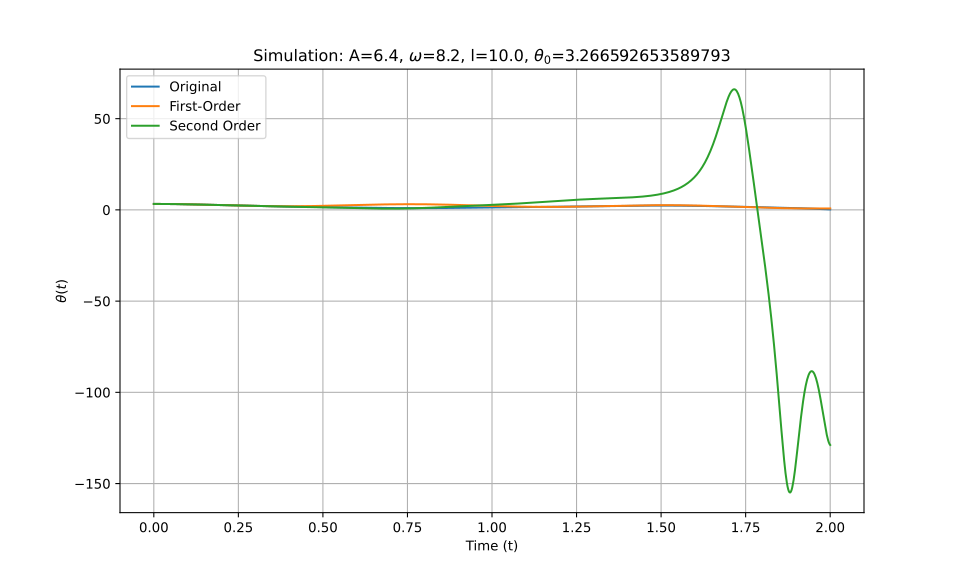

The table this chart was drawn from, first rows:
t_eval, Equation_1, Equation_2, Equation_3
0.0, 3.267, 3.267, 3.267
0.002002, 3.267, 3.267, 3.267
0.004004, 3.266, 3.266, 3.266
0.006006, 3.266, 3.266, 3.266
0.008008, 3.265, 3.265, 3.265
0.01001, 3.264, 3.264, 3.264
0.01201, 3.264, 3.263, 3.264
0.01401, 3.262, 3.262, 3.262
0.01602, 3.261, 3.261, 3.261
0.01802, 3.26, 3.26, 3.26
0.02002, 3.258, 3.258, 3.258
0.02202, 3.256, 3.256, 3.256
0.02402, 3.254, 3.254, 3.254
0.02603, 3.252, 3.252, 3.252
0.02803, 3.25, 3.25, 3.25
0.03003, 3.247, 3.247, 3.247
0.03203, 3.245, 3.245, 3.245
0.03403, 3.242, 3.242, 3.242
0.03604, 3.239, 3.239, 3.239
0.03804, 3.236, 3.236, 3.236
0.04004, 3.232, 3.232, 3.232
0.04204, 3.229, 3.229, 3.229
0.04404, 3.225, 3.225, 3.225
0.04605, 3.221, 3.221, 3.221
0.04805, 3.217, 3.217, 3.217
0.05005, 3.213, 3.213, 3.213
0.05205, 3.209, 3.209, 3.209
0.05405, 3.205, 3.205, 3.204
0.05606, 3.2, 3.2, 3.2
0.05806, 3.195, 3.195, 3.195
0.06006, 3.19, 3.19, 3.19
0.06206, 3.185, 3.185, 3.185
0.06406, 3.18, 3.18, 3.18
0.06607, 3.174, 3.175, 3.174
0.06807, 3.169, 3.169, 3.169
0.07007, 3.163, 3.164, 3.163
0.07207, 3.157, 3.158, 3.157
0.07407, 3.151, 3.152, 3.151
0.07608, 3.145, 3.146, 3.145
0.07808, 3.139, 3.14, 3.139
0.08008, 3.133, 3.133, 3.133
0.08208, 3.126, 3.127, 3.126
0.08408, 3.12, 3.12, 3.12
0.08609, 3.113, 3.113, 3.113
0.08809, 3.106, 3.107, 3.106
0.09009, 3.099, 3.1, 3.099
0.09209, 3.092, 3.092, 3.092
0.09409, 3.085, 3.085, 3.085
0.0961, 3.077, 3.078, 3.077
0.0981, 3.07, 3.07, 3.07
0.1001, 3.062, 3.063, 3.062
0.1021, 3.055, 3.055, 3.055
0.1041, 3.047, 3.047, 3.047
0.1061, 3.039, 3.039, 3.039
0.1081, 3.031, 3.031, 3.031
0.1101, 3.023, 3.023, 3.023
0.1121, 3.015, 3.015, 3.015
0.1141, 3.006, 3.006, 3.006
0.1161, 2.998, 2.998, 2.998
0.1181, 2.989, 2.989, 2.989
... 940 more rows
